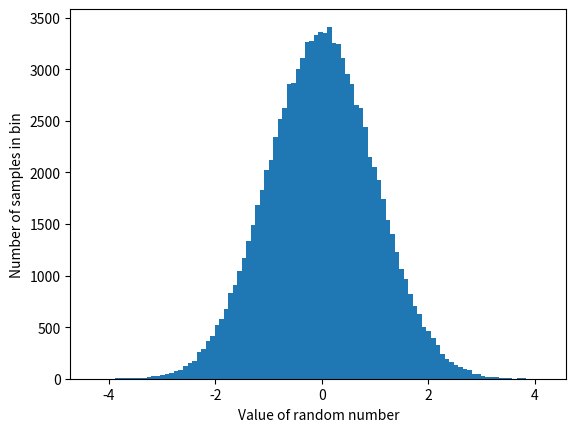

Write the Python code that produced this figure.
import numpy as np
import matplotlib.pyplot as plt

N = 100000
x = np.random.normal(0, 1, size=N)

# bell curve for large N
plt.hist(x, bins=100)
plt.xlabel('Value of random number')
plt.ylabel('Number of samples in bin')
plt.show()